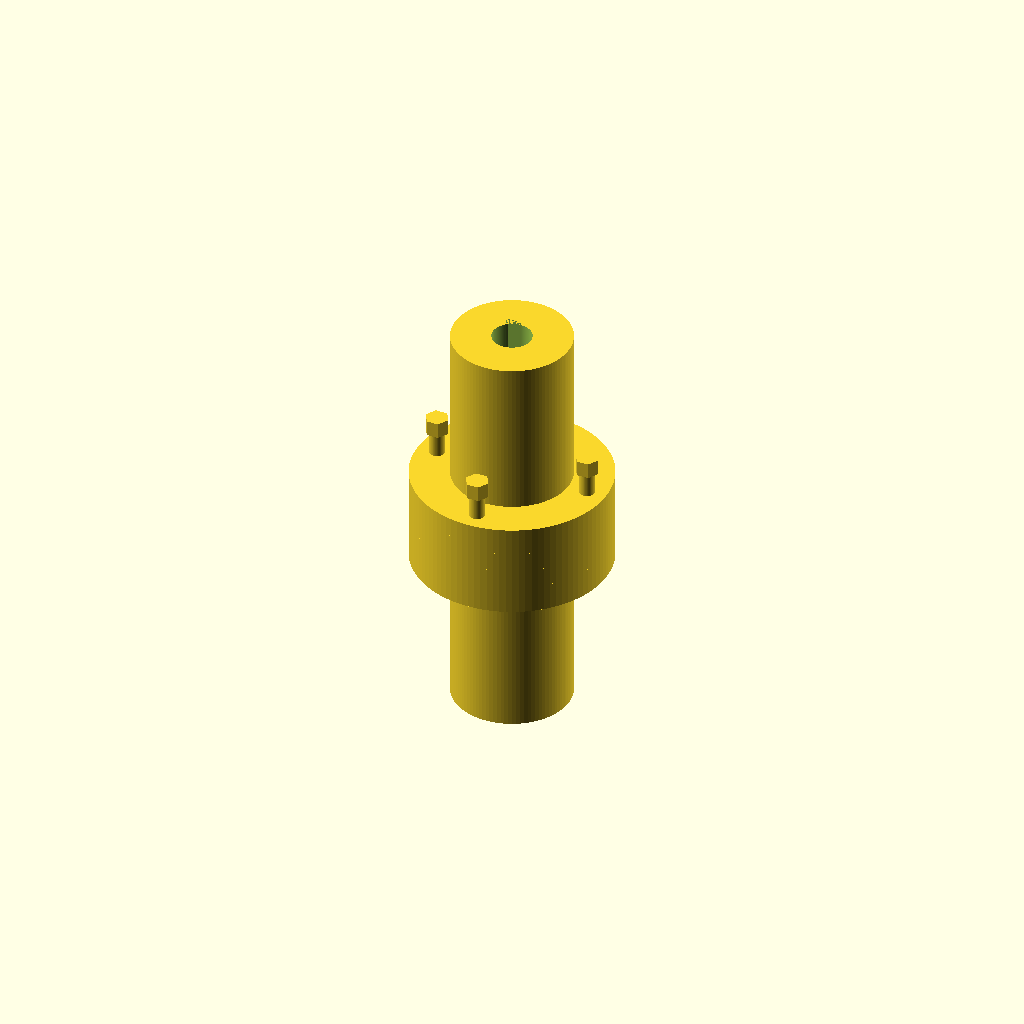
Cell 1: rendered with the file's own defaults.
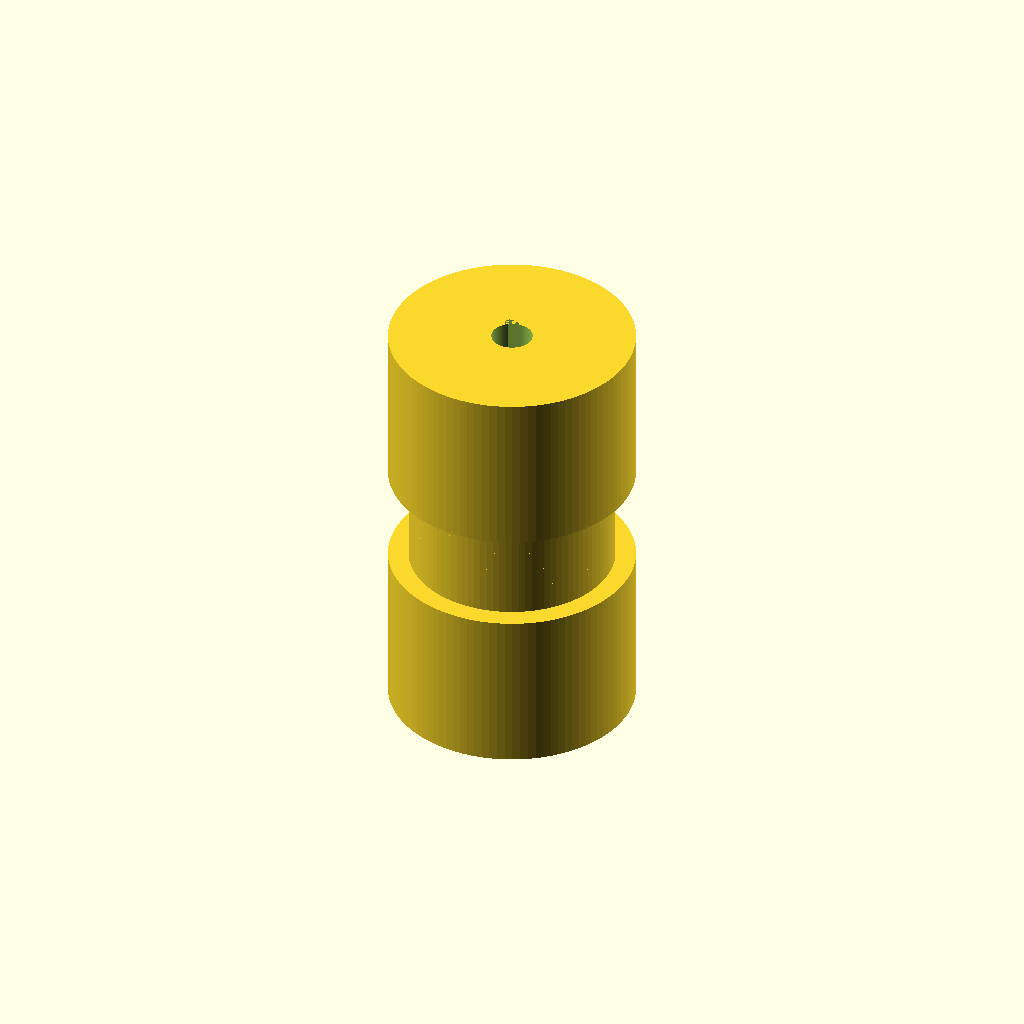
Cell 2: hub_d = 60 (everything else at default).
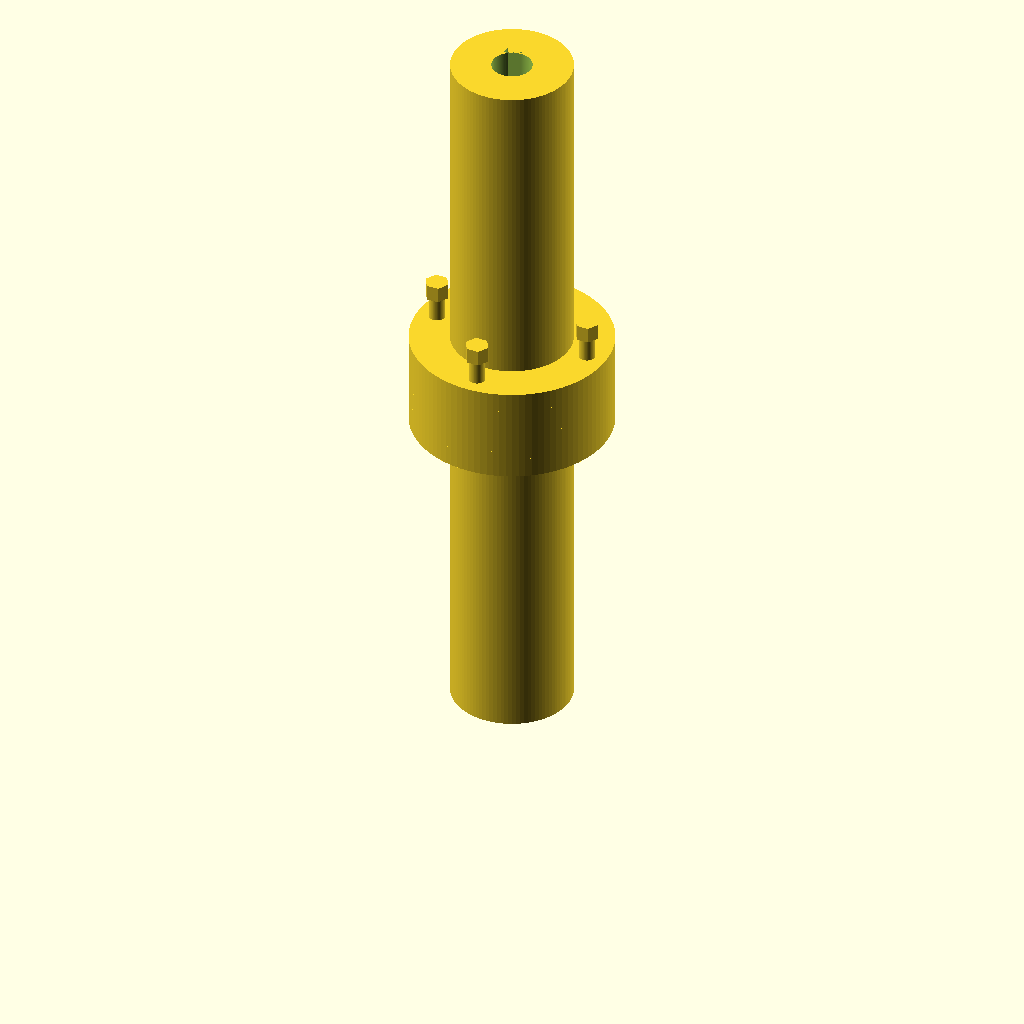
Cell 3: hub_l = 80 (everything else at default).
All cells are drawn from one camera (rotation 55°, 0°, 25°, orthographic, colour scheme Cornfield), so only the parameter changes between them.
OpenSCAD source file TracePart/objfile_17/output_0/objfile_17.scad:

// Parameters
hub_d = 30;
hub_l = 40;
bore_d = 10;
keyway_w = 4;
keyway_d = 2;

flange_d = 50;
flange_t = 5;
bolt_hole_d = 4;
bolt_circle_d = 40;

spacer_t = 2;

bolt_d = 4;
bolt_l = 20;
nut_d = 6;
nut_h = 4;

$fn = 100;

// Modules
module shaft_hub() {
    difference() {
        cylinder(d=hub_d, h=hub_l);
        translate([0, 0, -1])
            cylinder(d=bore_d, h=hub_l + 2);
        translate([-keyway_w/2, bore_d/2, hub_l/2])
            cube([keyway_w, keyway_d, hub_l], center=true);
    }
}

module flange_plate() {
    difference() {
        cylinder(d=flange_d, h=flange_t);
        translate([0, 0, -1])
            cylinder(d=bore_d, h=flange_t + 2);
        for (i = [0:90:270]) {
            angle = i;
            x = bolt_circle_d/2 * cos(angle);
            y = bolt_circle_d/2 * sin(angle);
            translate([x, y, -1])
                cylinder(d=bolt_hole_d, h=flange_t + 2);
        }
    }
}

module spacer_ring() {
    difference() {
        cylinder(d=flange_d, h=spacer_t);
        translate([0, 0, -1])
            cylinder(d=bolt_circle_d - 10, h=spacer_t + 2);
    }
}

module bolt_with_nut() {
    union() {
        cylinder(d=bolt_d, h=bolt_l);
        translate([0, 0, bolt_l])
            cylinder(d=nut_d, h=nut_h, $fn=6);
    }
}

module flange_assembly() {
    flange_plate();
    translate([0, 0, flange_t])
        spacer_ring();
    translate([0, 0, flange_t + spacer_t])
        flange_plate();
    // Bolts
    for (i = [0:90:270]) {
        angle = i;
        x = bolt_circle_d/2 * cos(angle);
        y = bolt_circle_d/2 * sin(angle);
        translate([x, y, -2])
            bolt_with_nut();
    }
}

// Assembly
translate([0, 0, 0])
    shaft_hub(); // input hub

translate([0, 0, hub_l])
    flange_assembly(); // input flange + spacer

translate([0, 0, hub_l + 2 * flange_t + spacer_t])
    flange_assembly(); // output flange + spacer

translate([0, 0, hub_l + 4 * flange_t + 2 * spacer_t])
    shaft_hub(); // output hub
Parameter table extracted from the source (name, type, default, range or options):
hub_d: number, default 30
hub_l: number, default 40
bore_d: number, default 10
keyway_w: number, default 4
keyway_d: number, default 2
flange_d: number, default 50
flange_t: number, default 5
bolt_hole_d: number, default 4
bolt_circle_d: number, default 40
spacer_t: number, default 2
bolt_d: number, default 4
bolt_l: number, default 20
nut_d: number, default 6
nut_h: number, default 4
